Run: headless pygame with SDL's dummy video driver; simulated clock (each Clock.tick advances the game by its frame time, no real sleeping); random seed 0; keys injected as events and as key.get_pressed() state; no mouse input.
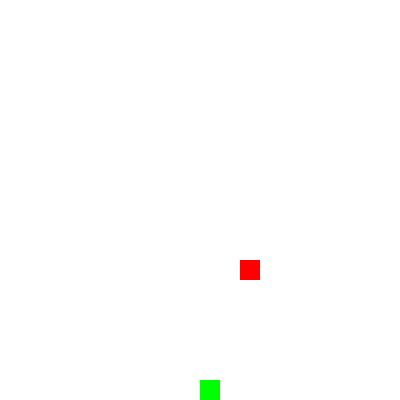
Frame 1 of 1 · flips 1–60 · no input (game ended)

The pygame program that drew these frames:

import pygame
import sys
import random

# Initialize Pygame
pygame.init()

# Constants
WIDTH, HEIGHT = 400, 400
GRID_SIZE = 20
GRID_WIDTH = WIDTH // GRID_SIZE
GRID_HEIGHT = HEIGHT // GRID_SIZE
WHITE = (255, 255, 255)
GREEN = (0, 255, 0)
RED = (255, 0, 0)
SNAKE_SPEED = 3

# Create the game window
window = pygame.display.set_mode((WIDTH, HEIGHT))
pygame.display.set_caption("Snake Game")

# Snake starting position
snake = [(GRID_WIDTH // 2, GRID_HEIGHT // 2)]
snake_direction = (0, 1)

# Food starting position
food = (random.randint(0, GRID_WIDTH - 1), random.randint(0, GRID_HEIGHT - 1))

# Game loop
clock = pygame.time.Clock()
while True:
    for event in pygame.event.get():
        if event.type == pygame.QUIT:
            pygame.quit()
            sys.exit()
        elif event.type == pygame.KEYDOWN:
            if event.key == pygame.K_w and snake_direction != (0, 1):
                snake_direction = (0, -1)
            elif event.key == pygame.K_s and snake_direction != (0, -1):
                snake_direction = (0, 1)
            elif event.key == pygame.K_a and snake_direction != (1, 0):
                snake_direction = (-1, 0)
            elif event.key == pygame.K_d and snake_direction != (-1, 0):
                snake_direction = (1, 0)

    # Move the snake
    new_head = (snake[0][0] + snake_direction[0], snake[0][1] + snake_direction[1])
    snake.insert(0, new_head)

    # Check for collisions with the food
    if snake[0] == food:
        food = (random.randint(0, GRID_WIDTH - 1), random.randint(0, GRID_HEIGHT - 1))
    else:
        snake.pop()

    # Check for collisions with the walls
    if (
        snake[0][0] < 0
        or snake[0][0] >= GRID_WIDTH
        or snake[0][1] < 0
        or snake[0][1] >= GRID_HEIGHT
    ):
        pygame.quit()
        sys.exit()

    # Check for collisions with itself
    if snake[0] in snake[1:]:
        pygame.quit()
        sys.exit()
        
    # Draw everything
    window.fill(WHITE)
    for segment in snake:
        pygame.draw.rect(
            window, GREEN, (segment[0] * GRID_SIZE, segment[1] * GRID_SIZE, GRID_SIZE, GRID_SIZE)
        )
    pygame.draw.rect(
        window, RED, (food[0] * GRID_SIZE, food[1] * GRID_SIZE, GRID_SIZE, GRID_SIZE)
    )
    pygame.display.update()

    # Cap the frame rate
    clock.tick(SNAKE_SPEED)
